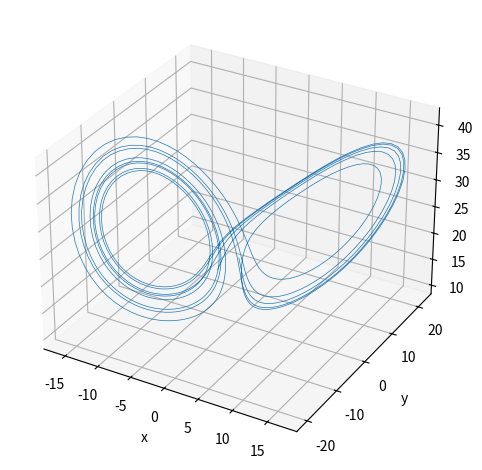

The matplotlib source for this figure:
# 課題解答1.1  <-- 提出する際に、この行を必ず含めること。
%matplotlib inline
import matplotlib.pyplot as plt
from scipy.integrate import solve_ivp
import numpy as np

tmax = 10
n = 1000

s = 10
r = 28
b = 8 / 3

x0 = 0.0001
y0 = 1
z0 = 20

def f(t, a):
    x, y, z = a
    return [s * (y - x), x * (r - z) - y, x * y - b * z]

sol = solve_ivp(f, [0, tmax], [x0, y0, z0], dense_output=True)

t = np.linspace(0, tmax, n)
a = sol.sol(t)
x, y, z = a

fig = plt.figure()
ax = fig.add_subplot(projection='3d')
ax.set_xlabel("x")
ax.set_ylabel("y")
ax.set_zlabel("z")
ax.plot(x, y, z, lw=0.5)
plt.tight_layout()
plt.show()